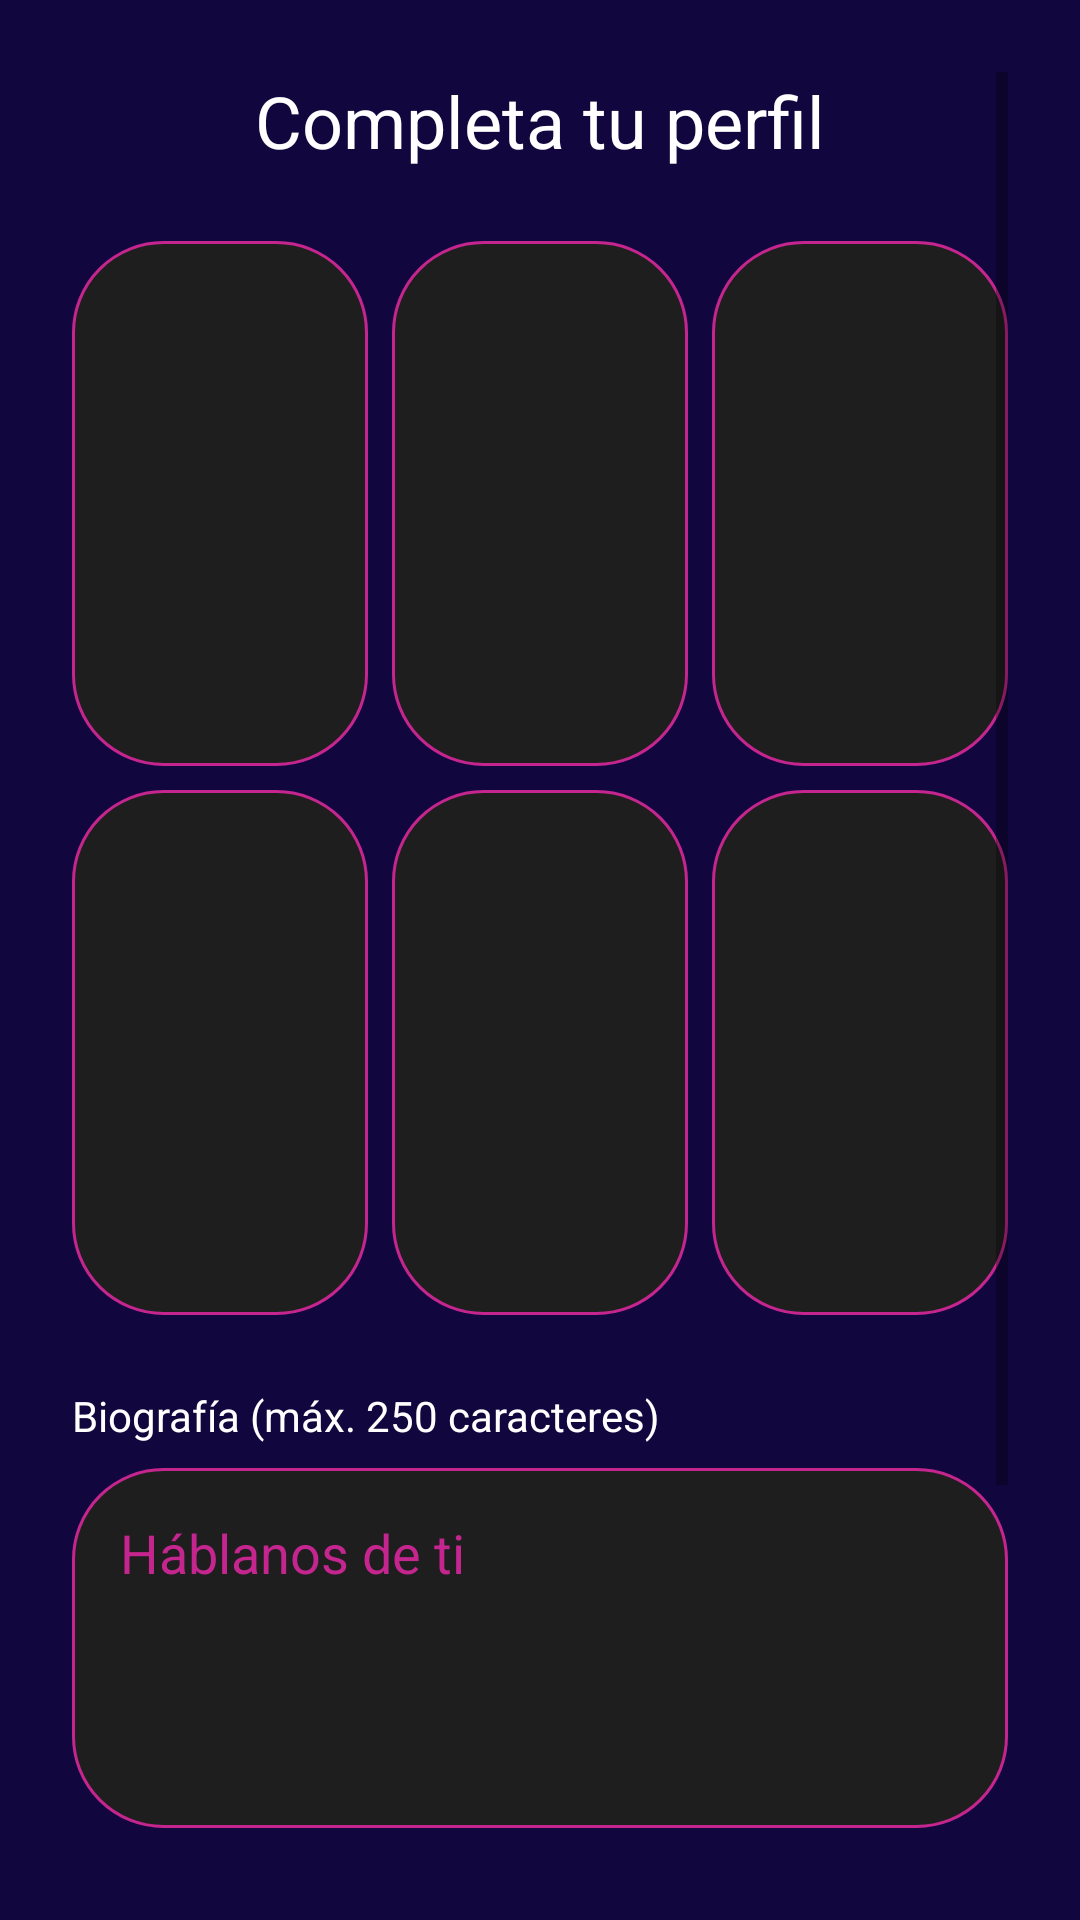

Reconstruct the res/layout file that produces this screen, plus the resources it refers to.
<!-- AndroidManifest.xml: application theme Theme.LoveLink -->
<!-- res/layout/activity_profile_setup_3.xml -->
<ScrollView xmlns:android="http://schemas.android.com/apk/res/android"
    android:layout_width="match_parent"
    android:layout_height="match_parent"
    android:padding="24dp"
    android:background="@color/dark_blue_900">

    <LinearLayout
        android:layout_width="match_parent"
        android:layout_height="wrap_content"
        android:orientation="vertical"
        android:gravity="center_horizontal">

        <TextView
            android:layout_width="wrap_content"
            android:layout_height="wrap_content"
            android:text="Completa tu perfil"
            android:textSize="24sp"
            android:textColor="@android:color/white"
            android:layout_marginBottom="24dp" />

        
        <LinearLayout
            android:id="@+id/imageContainer"
            android:layout_width="match_parent"
            android:layout_height="wrap_content"
            android:orientation="vertical"
            android:gravity="center"
            android:layout_marginBottom="24dp">

            <LinearLayout
                android:layout_width="match_parent"
                android:layout_height="wrap_content"
                android:orientation="horizontal"
                android:weightSum="3"
                android:layout_marginBottom="8dp">

                <ImageView
                    android:id="@+id/imageSlot1"
                    android:layout_width="0dp"
                    android:layout_height="175dp"
                    android:layout_marginEnd="8dp"
                    android:layout_weight="1"
                    android:background="@drawable/rounded_edittext2"
                    android:clickable="true"
                    android:focusable="true"
                    android:padding="12dp"
                    android:scaleType="centerCrop"
                    android:src="@drawable/fotos" />

                <ImageView
                    android:id="@+id/imageSlot2"
                    android:layout_width="0dp"
                    android:layout_weight="1"
                    android:layout_height="175dp"
                    android:background="@drawable/rounded_edittext2"
                    android:scaleType="centerCrop"
                    android:src="@drawable/fotos"
                    android:padding="12dp"
                    android:clickable="true"
                    android:focusable="true"
                    android:layout_marginEnd="8dp" />

                <ImageView
                    android:id="@+id/imageSlot3"
                    android:layout_width="0dp"
                    android:layout_weight="1"
                    android:layout_height="175dp"
                    android:background="@drawable/rounded_edittext2"
                    android:scaleType="centerCrop"
                    android:src="@drawable/fotos"
                    android:padding="12dp"
                    android:clickable="true"
                    android:focusable="true" />
            </LinearLayout>

            <LinearLayout
                android:layout_width="match_parent"
                android:layout_height="wrap_content"
                android:orientation="horizontal"
                android:weightSum="3">

                <ImageView
                    android:id="@+id/imageSlot4"
                    android:layout_width="0dp"
                    android:layout_weight="1"
                    android:layout_height="175dp"
                    android:background="@drawable/rounded_edittext2"
                    android:scaleType="centerCrop"
                    android:src="@drawable/fotos"
                    android:padding="12dp"
                    android:clickable="true"
                    android:focusable="true"
                    android:layout_marginEnd="8dp" />

                <ImageView
                    android:id="@+id/imageSlot5"
                    android:layout_width="0dp"
                    android:layout_weight="1"
                    android:layout_height="175dp"
                    android:background="@drawable/rounded_edittext2"
                    android:scaleType="centerCrop"
                    android:src="@drawable/fotos"
                    android:padding="12dp"
                    android:clickable="true"
                    android:focusable="true"
                    android:layout_marginEnd="8dp" />

                <ImageView
                    android:id="@+id/imageSlot6"
                    android:layout_width="0dp"
                    android:layout_weight="1"
                    android:layout_height="175dp"
                    android:background="@drawable/rounded_edittext2"
                    android:scaleType="centerCrop"
                    android:src="@drawable/fotos"
                    android:padding="12dp"
                    android:clickable="true"
                    android:focusable="true" />
            </LinearLayout>
        </LinearLayout>

        
        <TextView
            android:layout_width="match_parent"
            android:layout_height="wrap_content"
            android:text="Biografía (máx. 250 caracteres)"
            android:textColor="@android:color/white" />

        <EditText
            android:id="@+id/bioEditText"
            android:layout_width="match_parent"
            android:layout_height="120dp"
            android:hint="Háblanos de ti"
            android:background="@drawable/rounded_edittext2"
            android:textColor="@color/magenta_500"
            android:textColorHint="@color/magenta_500"
            android:gravity="top|start"
            android:padding="16dp"
            android:inputType="textMultiLine"
            android:maxLength="250"
            android:layout_marginTop="8dp"
            android:layout_marginBottom="16dp" />

        
        <TextView
            android:layout_width="match_parent"
            android:layout_height="wrap_content"
            android:text="Añade hasta 5 gustos o hobbies"
            android:textColor="@android:color/white" />

        <LinearLayout
            android:layout_width="match_parent"
            android:layout_height="wrap_content"
            android:orientation="horizontal"
            android:layout_marginTop="8dp">

            <EditText
                android:id="@+id/hobbyInput"
                android:layout_width="0dp"
                android:layout_weight="1"
                android:layout_height="56dp"
                android:background="@drawable/rounded_edittext2"
                android:hint="Ej: Senderismo"
                android:textColor="@color/magenta_500"
                android:textColorHint="@color/magenta_500"
                android:padding="16dp" />

            <Button
                android:id="@+id/addHobbyButton"
                android:layout_width="56dp"
                android:layout_height="56dp"
                android:text="+"
                android:textColor="@android:color/white"
                android:backgroundTint="@color/magenta_500"
                android:layout_marginStart="8dp"/>
        </LinearLayout>

        <LinearLayout
            android:id="@+id/hobbyListContainer"
            android:layout_width="match_parent"
            android:layout_height="wrap_content"
            android:orientation="horizontal"
            android:layout_marginTop="16dp"
            android:layout_marginBottom="24dp"
            android:gravity="center" />

        
        <Button
            android:id="@+id/finishButton"
            android:layout_width="match_parent"
            android:layout_height="56dp"
            android:text="Finalizar"
            android:textAllCaps="false"
            android:textColor="@android:color/white"
            android:backgroundTint="@color/magenta_500"
            android:background="@drawable/rounded_button" />
    </LinearLayout>
</ScrollView>
<!-- resources referenced by this layout -->
<resources>
  <color name="dark_blue_900">#11063d</color>
  <color name="magenta_500">#c5258e</color>
  <!-- drawable rounded_button (drawable) -->
  <selector xmlns:android="http://schemas.android.com/apk/res/android">
      <item android:state_pressed="true">
          <shape android:shape="rectangle">
              <solid android:color="#00ACC1"/> 
              <corners android:radius="30dp" />
          </shape>
      </item>
      <item>
          <shape android:shape="rectangle">
              <solid android:color="#00BCD4"/> 
              <corners android:radius="30dp" />
          </shape>
      </item>
  </selector>
  <!-- drawable rounded_edittext2 (drawable) -->
  <shape xmlns:android="http://schemas.android.com/apk/res/android"
      android:shape="rectangle">
      <solid android:color="#1E1E1E"/> 
      <corners android:radius="30dp"/>
      <stroke android:width="1dp" android:color="#c5258e"/> 
  </shape>
  <style name="Theme.LoveLink" parent="Theme.MaterialComponents.DayNight.DarkActionBar">
          <item name="colorPrimary">@color/purple_500</item>
          <item name="colorPrimaryVariant">@color/purple_500</item>
          <item name="colorOnPrimary">@color/white</item>
      </style>
  <color name="purple_500">#9b3caf</color>
  <color name="white">#FFFFFFFF</color>
</resources>
